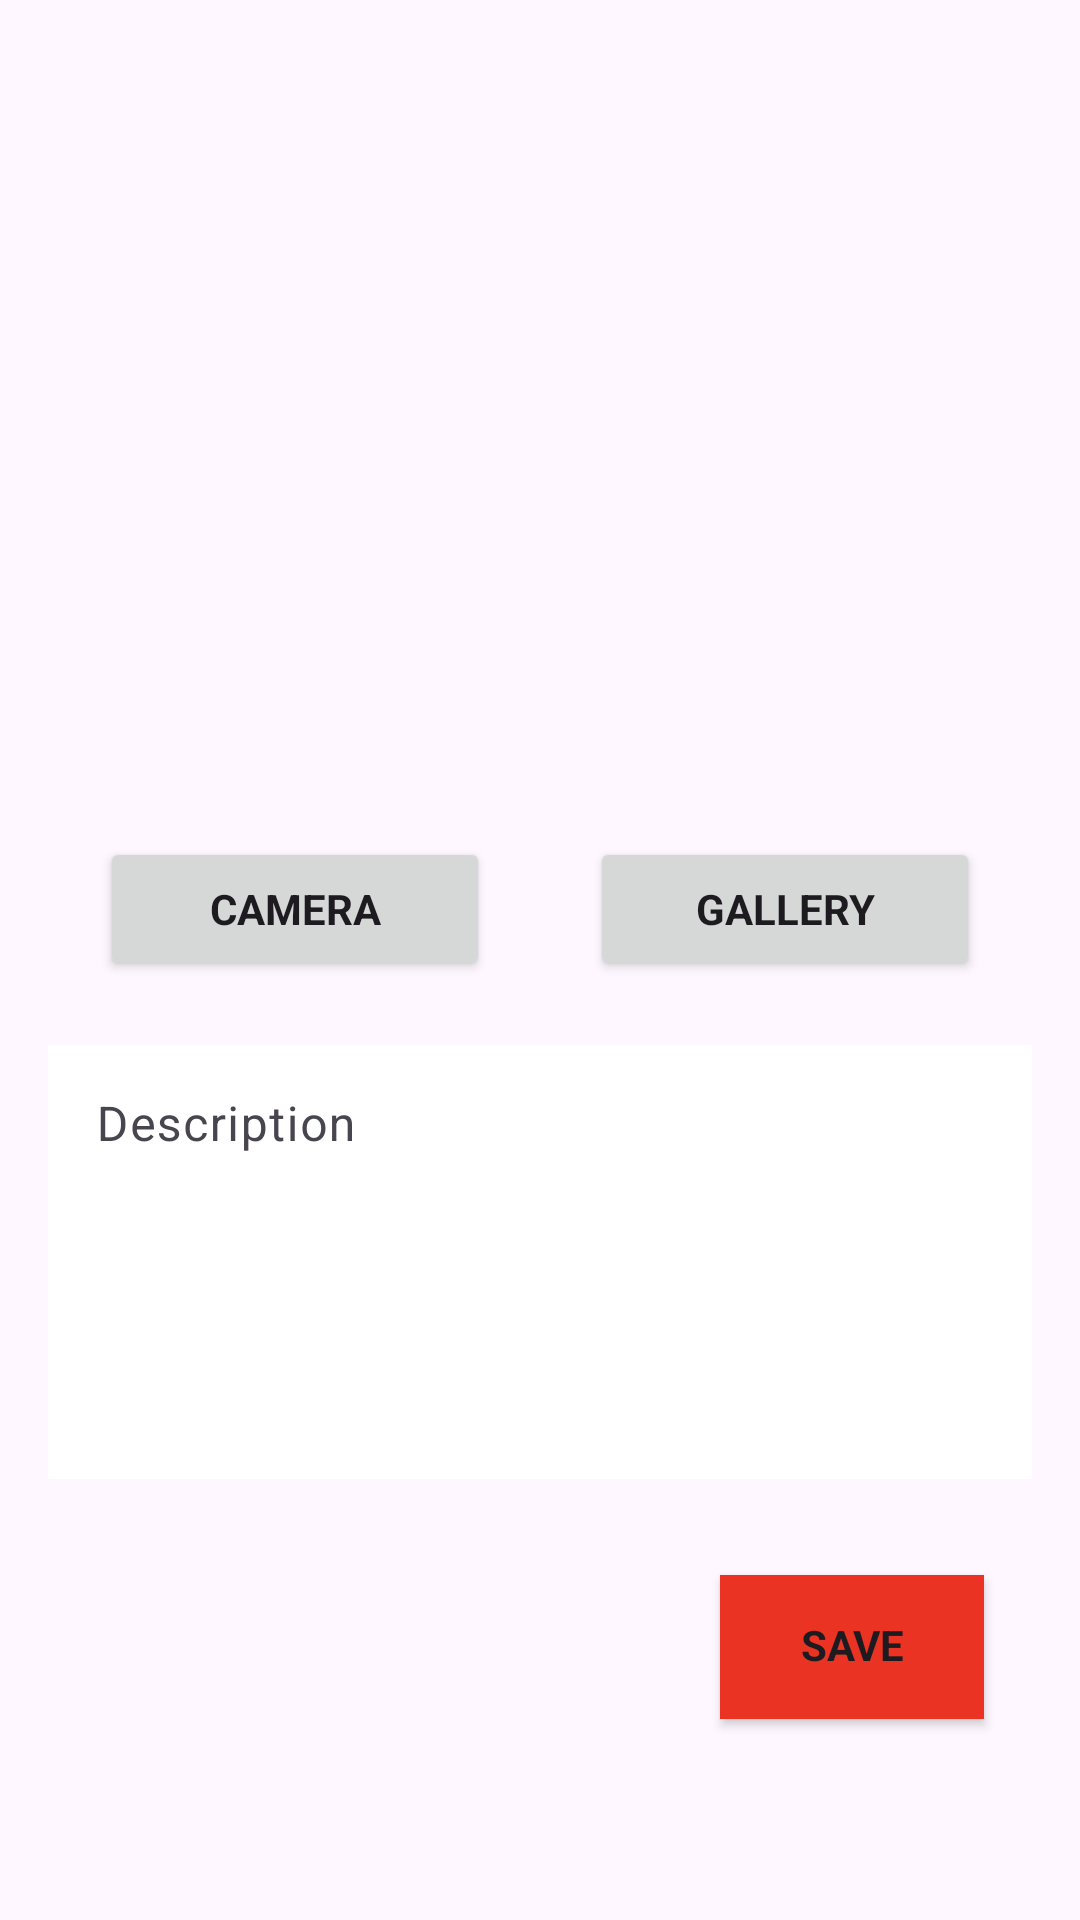

Produce the Android XML layout that renders to this screen, including the resource entries it uses.
<!-- AndroidManifest.xml: application theme Theme.BangkitAcademyStory -->
<!-- res/layout/activity_add.xml -->
<?xml version="1.0" encoding="utf-8"?>
<androidx.constraintlayout.widget.ConstraintLayout xmlns:android="http://schemas.android.com/apk/res/android"
    xmlns:app="http://schemas.android.com/apk/res-auto"
    xmlns:tools="http://schemas.android.com/tools"
    android:id="@+id/add"
    android:layout_width="match_parent"
    android:layout_height="match_parent"
    android:background="@drawable/bg"
    tools:context=".ui.view.AddActivity">

    <ImageView
        android:id="@+id/tv_add_img"
        android:layout_width="0dp"
        android:layout_height="255dp"
        android:layout_marginStart="8dp"
        android:layout_marginTop="16dp"
        android:layout_marginEnd="8dp"
        android:contentDescription="@string/preview"
        android:scaleType="fitCenter"
        app:layout_constraintEnd_toEndOf="parent"
        app:layout_constraintStart_toStartOf="parent"
        app:layout_constraintTop_toTopOf="parent"
        app:srcCompat="@drawable/image"
        tools:ignore="ImageContrastCheck" />

    <Button
        android:id="@+id/btn_add_camera"
        android:layout_width="130dp"
        android:layout_height="wrap_content"
        android:layout_marginTop="8dp"
        android:fontFamily="sans-serif"
        android:text="@string/cam"
        android:textSize="14sp"
        android:textStyle="bold"
        app:layout_constraintEnd_toStartOf="@id/btn_add_gallery"
        app:layout_constraintStart_toStartOf="parent"
        app:layout_constraintTop_toBottomOf="@+id/tv_add_img" />

    <Button
        android:id="@+id/btn_add_gallery"
        android:layout_width="130dp"
        android:layout_height="wrap_content"
        android:layout_marginTop="8dp"
        android:fontFamily="sans-serif"
        android:text="@string/gallery"
        android:textSize="14sp"
        android:textStyle="bold"
        app:layout_constraintEnd_toEndOf="parent"
        app:layout_constraintStart_toEndOf="@id/btn_add_camera"
        app:layout_constraintTop_toBottomOf="@+id/tv_add_img" />

    <com.google.android.material.textfield.TextInputLayout
        android:id="@+id/ed_add_description_layout"
        android:layout_width="match_parent"
        android:layout_height="150dp"
        android:layout_marginStart="16dp"
        android:layout_marginTop="16dp"
        android:layout_marginEnd="16dp"
        android:fontFamily="sans-serif"
        android:gravity="top"
        android:inputType="text|textMultiLine"
        android:textSize="14sp"
        app:layout_constraintEnd_toEndOf="parent"
        app:layout_constraintStart_toStartOf="parent"
        app:layout_constraintTop_toBottomOf="@+id/btn_add_gallery">

        <com.google.android.material.textfield.TextInputEditText
            android:id="@+id/ed_add_description"
            android:layout_width="match_parent"
            android:layout_height="match_parent"
            android:fontFamily="sans-serif"
            android:background="@color/white"
            android:gravity="top"
            android:hint="@string/description" />
    </com.google.android.material.textfield.TextInputLayout>

    <Button
        android:id="@+id/button_add"
        android:layout_width="wrap_content"
        android:layout_height="wrap_content"
        android:layout_marginStart="32dp"
        android:layout_marginTop="32dp"
        android:layout_marginEnd="32dp"
        android:fontFamily="sans-serif"
        android:includeFontPadding="false"
        android:text="@string/save"
        android:textSize="14sp"
        android:textStyle="bold"
        android:background="@color/red"
        app:layout_constraintEnd_toEndOf="parent"
        app:layout_constraintHorizontal_bias="1.0"
        app:layout_constraintStart_toStartOf="parent"
        app:layout_constraintTop_toBottomOf="@+id/ed_add_description_layout" />

    <ProgressBar
        android:id="@+id/progressBar"
        style="?android:attr/progressBarStyle"
        android:layout_width="wrap_content"
        android:layout_height="wrap_content"
        android:visibility="gone"
        app:layout_constraintBottom_toBottomOf="parent"
        app:layout_constraintEnd_toEndOf="parent"
        app:layout_constraintHorizontal_bias="0.498"
        app:layout_constraintStart_toStartOf="parent"
        app:layout_constraintTop_toTopOf="parent"
        app:layout_constraintVertical_bias="0.183"
        tools:visibility="visible" />

</androidx.constraintlayout.widget.ConstraintLayout>
<!-- resources referenced by this layout -->
<resources>
  <color name="red">#EA3323</color>
  <color name="white">#FFFFFFFF</color>
  <string name="cam">Camera</string>
  <string name="description">Description</string>
  <string name="gallery">Gallery</string>
  <string name="preview">Preview</string>
  <string name="save">Save</string>
  <style name="Theme.BangkitAcademyStory" parent="Base.Theme.BangkitAcademyStory" />
  <style name="Base.Theme.BangkitAcademyStory" parent="Theme.Material3.DayNight.NoActionBar">
          
          
  
      </style>
</resources>
